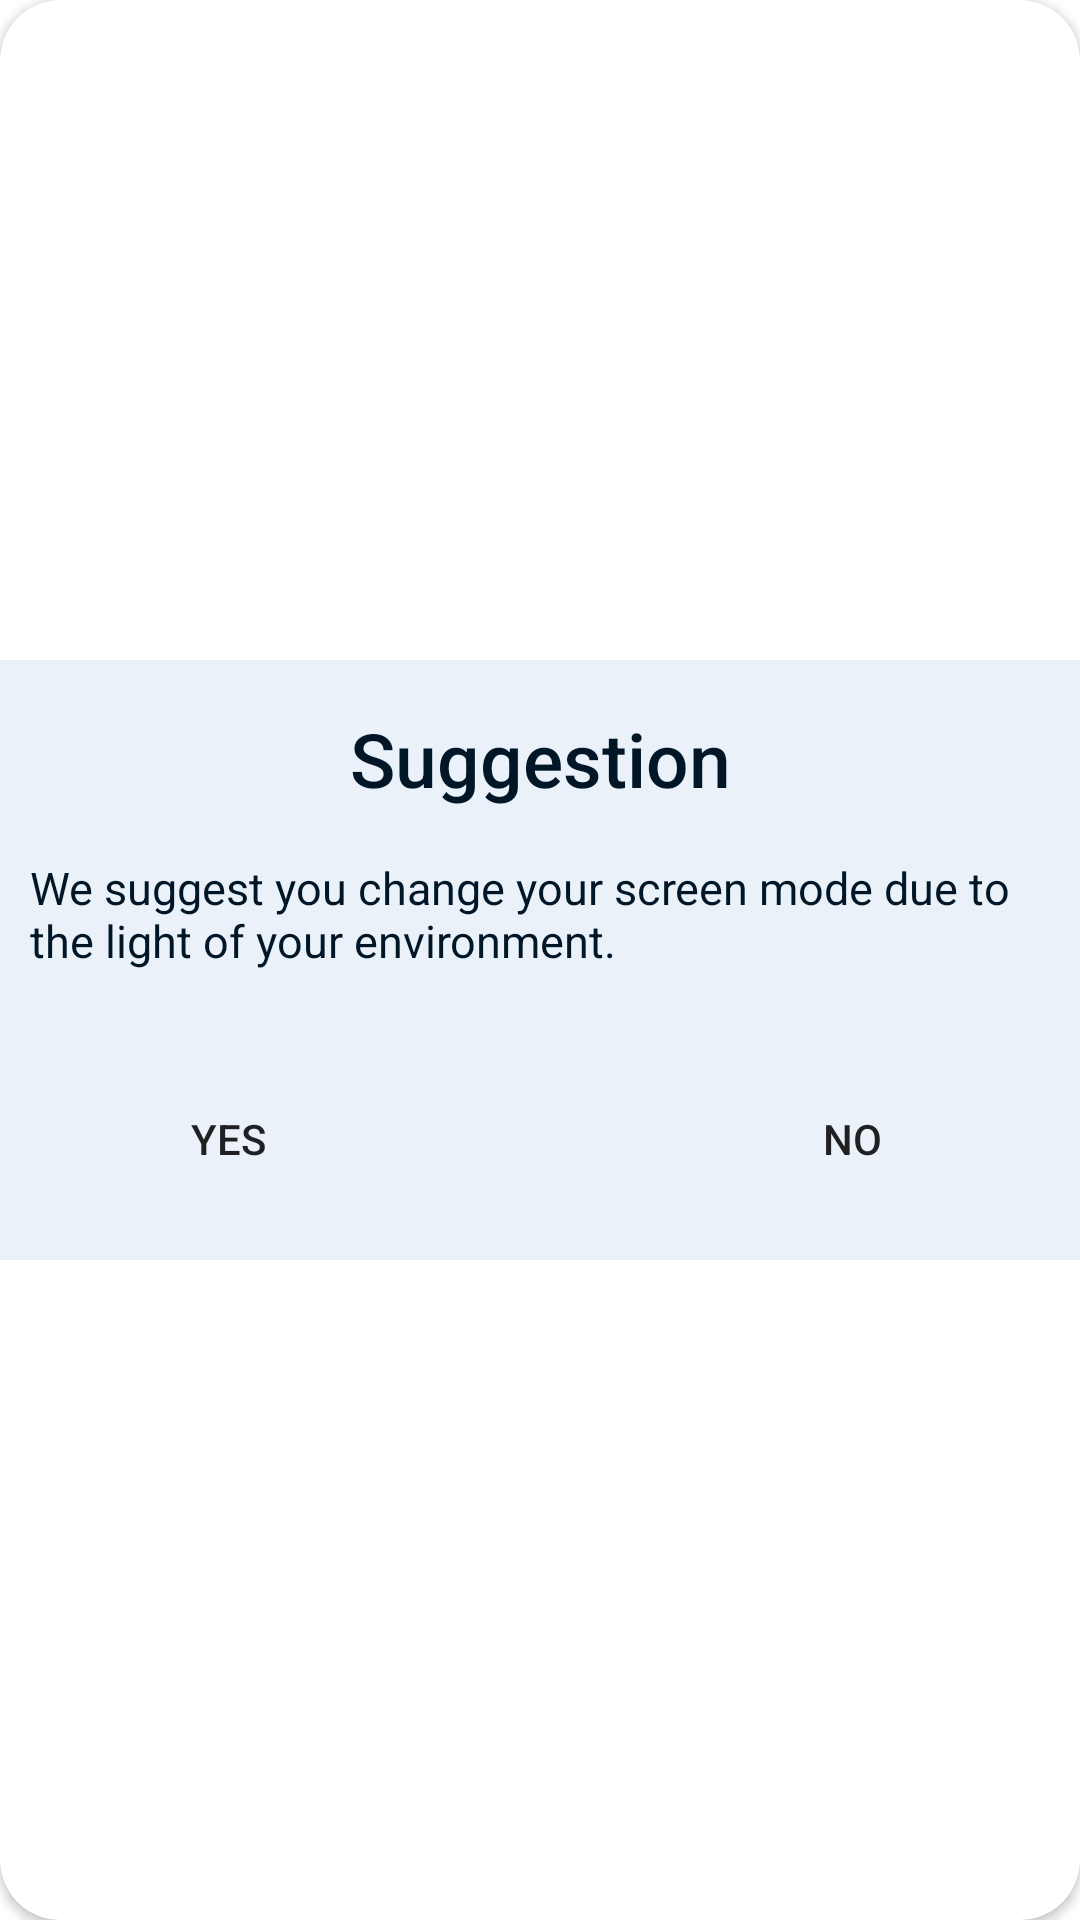

The Android layout XML behind this screen, and the referenced resources:
<!-- AndroidManifest.xml: application theme Theme.Androidkotlin -->
<!-- res/layout/cas.xml -->
<?xml version="1.0" encoding="utf-8"?>
<androidx.cardview.widget.CardView xmlns:android="http://schemas.android.com/apk/res/android"
    xmlns:tools="http://schemas.android.com/tools"
    android:layout_width="match_parent"
    android:layout_height="match_parent"
    xmlns:app="http://schemas.android.com/apk/res-auto"
    app:cardCornerRadius="20dp"
    android:layout_marginHorizontal="20dp">

    <androidx.constraintlayout.widget.ConstraintLayout
        android:layout_width="match_parent"
        android:layout_height="200dp"
        android:layout_gravity="center_vertical"
        style="@style/back_lightgray"
        tools:ignore="UseSwitchCompatOrMaterialXml">


        <TextView
            android:id="@+id/ViewTitle"
            style="@style/darkBlue_a_colorNormal"
            android:layout_width="wrap_content"
            android:layout_height="wrap_content"
            android:layout_marginTop="16dp"
            android:fontFamily="sans-serif-medium"
            android:text="Suggestion"
            android:textSize="25sp"
            app:layout_constraintEnd_toEndOf="parent"
            app:layout_constraintStart_toStartOf="parent"
            app:layout_constraintTop_toTopOf="parent" />

        <TextView
            android:id="@+id/text"
            style="@style/darkBlue_a_colorNormal"
            android:layout_width="wrap_content"
            android:layout_height="wrap_content"
            android:layout_marginTop="16dp"
            android:paddingLeft="10dp"
            android:paddingRight="10dp"
            android:text="We suggest you change your screen mode due to the light of your environment."
            android:textSize="15sp"
            app:layout_constraintEnd_toEndOf="parent"
            app:layout_constraintStart_toStartOf="parent"
            app:layout_constraintTop_toBottomOf="@+id/ViewTitle" />

        <Button
            android:id="@+id/btnYes"
            android:layout_width="wrap_content"
            android:layout_height="wrap_content"
            android:layout_marginStart="32dp"
            android:layout_marginTop="32dp"
            android:background="@drawable/btn_rounded"
            android:text="Yes"
            app:layout_constraintStart_toStartOf="parent"
            app:layout_constraintTop_toBottomOf="@+id/text" />

        <Button
            android:id="@+id/btnNo"
            android:layout_width="wrap_content"
            android:layout_height="wrap_content"
            android:layout_marginTop="32dp"
            android:layout_marginEnd="32dp"
            android:background="@drawable/btn_rounded"
            android:text="NO"
            app:layout_constraintEnd_toEndOf="parent"
            app:layout_constraintTop_toBottomOf="@+id/text" />

    </androidx.constraintlayout.widget.ConstraintLayout>

</androidx.cardview.widget.CardView>
<!-- resources referenced by this layout -->
<resources>
  <style name="back_lightgray">
          <item name="android:backgroundTint">@color/colorNormal</item>
          <item name="android:background">@color/colorNormal</item>
      </style>
  <style name="darkBlue_a_colorNormal">
          <item name="android:textColor">@color/dark_blue</item>
      </style>
  <style name="Theme.Androidkotlin" parent="Theme.MaterialComponents.DayNight.NoActionBar">
          
          <item name="colorPrimary">@color/green</item>
          <item name="colorPrimaryVariant">@color/dark_blue</item>
          <item name="colorOnPrimary">@color/white</item>
          
          <item name="colorSecondary">@color/green</item>
          <item name="colorSecondaryVariant">@color/blue_petroleo</item>
          <item name="colorOnSecondary">@color/red</item>
          
          <item name="android:statusBarColor">?attr/colorPrimary</item>
          
      </style>
  <color name="colorNormal">#EAF1F9</color>
  <color name="dark_blue">#011627</color>
  <color name="green">#A5BE00</color>
  <color name="white">#FEFEFE</color>
  <color name="blue_petroleo">#0075A2</color>
  <color name="red">#F44336</color>
</resources>
